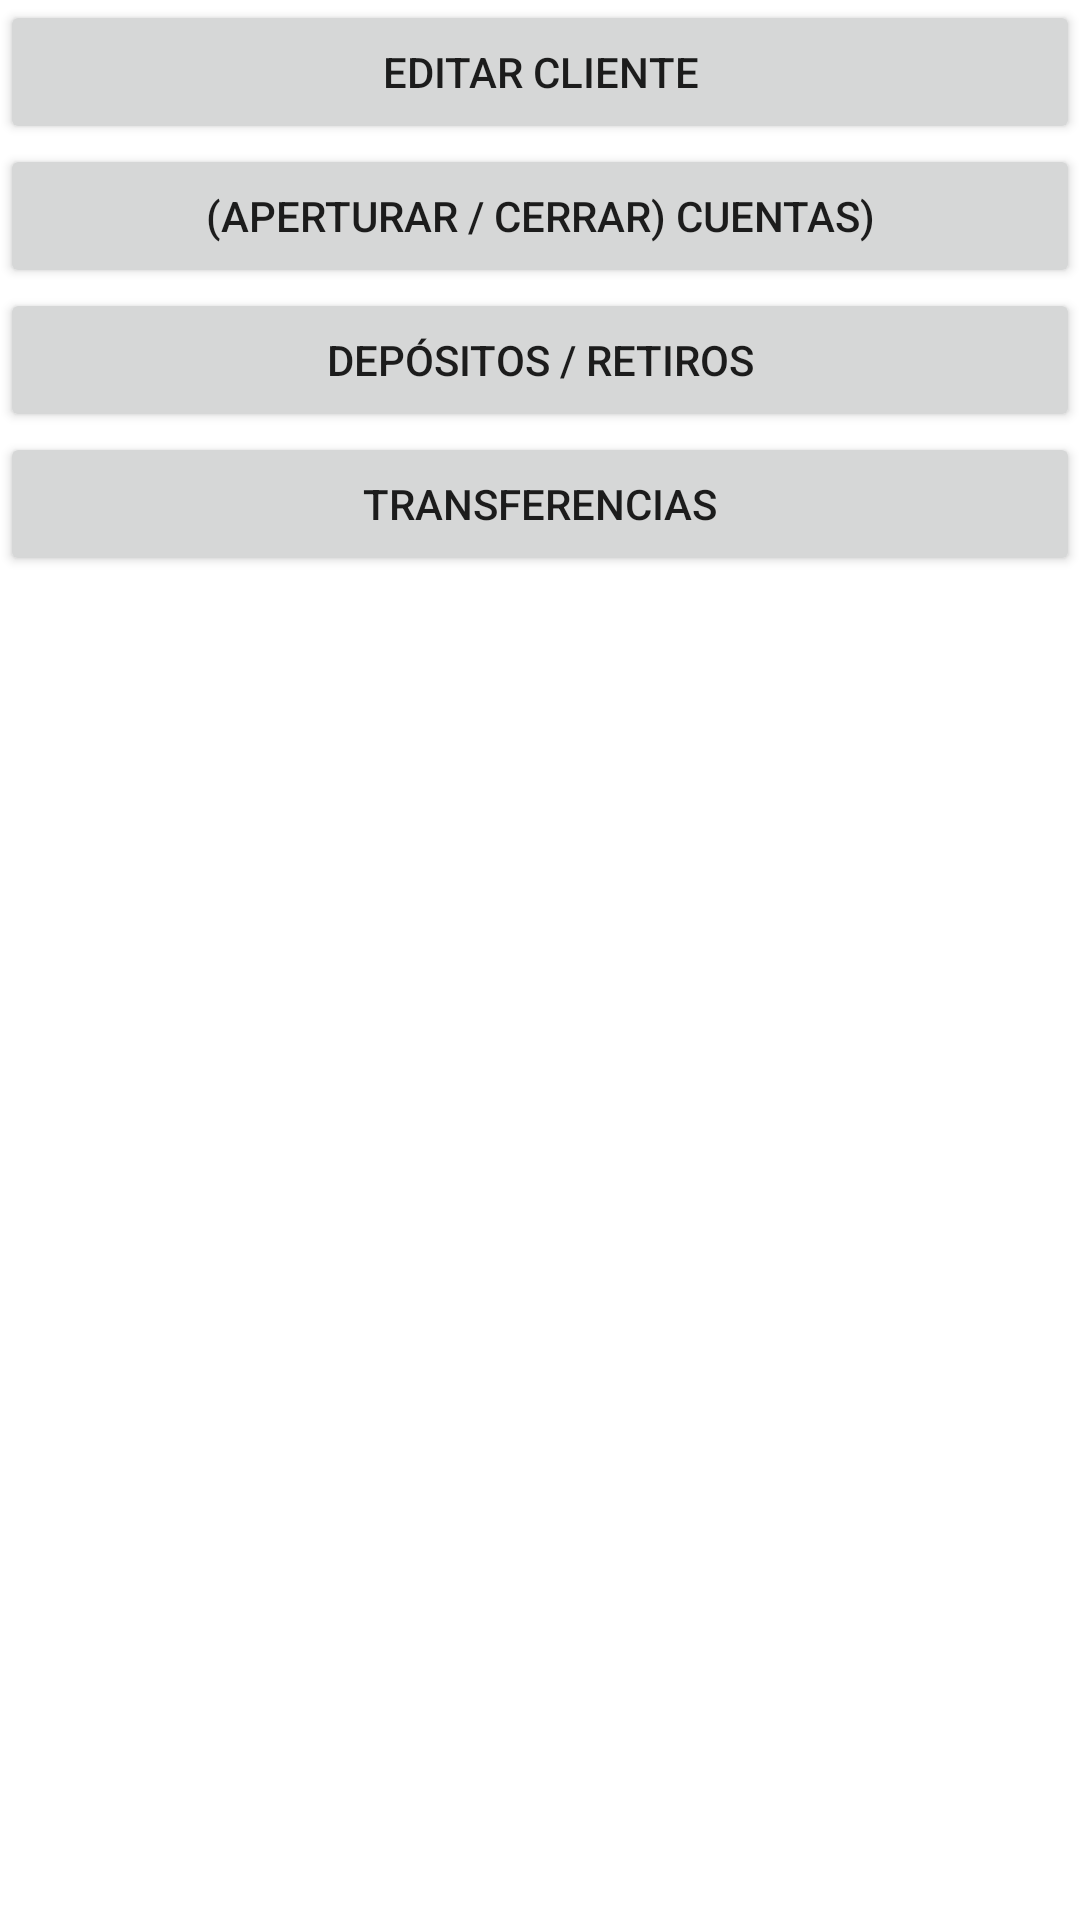

Layout XML and referenced resources for this Android screen:
<!-- AndroidManifest.xml: application theme Theme.Tarea05_JhoOlivares -->
<!-- res/layout/acciones_dialog.xml -->
<?xml version="1.0" encoding="utf-8"?>
<LinearLayout
    xmlns:android="http://schemas.android.com/apk/res/android"
    android:layout_width="match_parent"
    android:layout_height="match_parent"
    android:orientation="vertical">

    <Button
        android:id="@+id/btn_EditarCliente"
        android:layout_width="match_parent"
        android:layout_height="wrap_content"
        android:text="Editar Cliente"/>
    <Button
        android:id="@+id/btn_cuenta"
        android:layout_width="match_parent"
        android:layout_height="wrap_content"
        android:text="(Aperturar / Cerrar) Cuentas)"/>
    <Button
        android:id="@+id/btn_DepositoRetiro"
        android:layout_width="match_parent"
        android:layout_height="wrap_content"
        android:text="Depósitos / Retiros"/>
    <Button
        android:id="@+id/btn_Transferencia"
        android:layout_width="match_parent"
        android:layout_height="wrap_content"
        android:text="Transferencias"/>

</LinearLayout>
<!-- resources referenced by this layout -->
<resources>
  <style name="Theme.Tarea05_JhoOlivares" parent="Theme.MaterialComponents.DayNight.DarkActionBar">
          
          <item name="colorPrimary">@color/purple_500</item>
          <item name="colorPrimaryVariant">@color/purple_700</item>
          <item name="colorOnPrimary">@color/white</item>
          
          <item name="colorSecondary">@color/teal_200</item>
          <item name="colorSecondaryVariant">@color/teal_700</item>
          <item name="colorOnSecondary">@color/black</item>
          
          <item name="android:statusBarColor" tools:targetApi="l">?attr/colorPrimaryVariant</item>
          
      </style>
  <!-- not gathered from this repository: default colours our renderer supplied (Android Studio template values) -->
  <color name="purple_500">#FF6200EE</color>
  <color name="purple_700">#FF3700B3</color>
  <color name="teal_200">#FF03DAC5</color>
  <color name="teal_700">#FF018786</color>
  <color name="black">#FF000000</color>
  <color name="white">#FFFFFFFF</color>
</resources>
